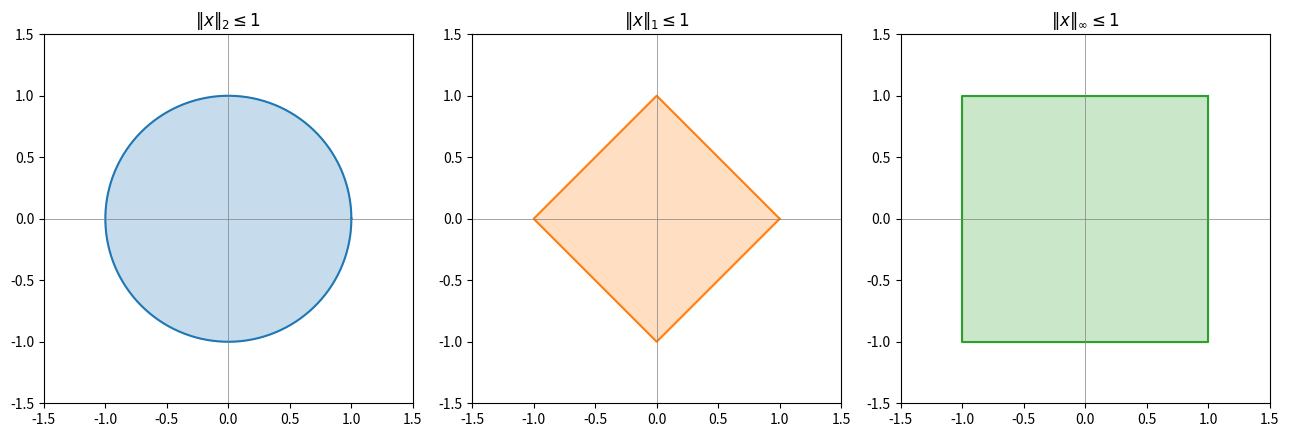
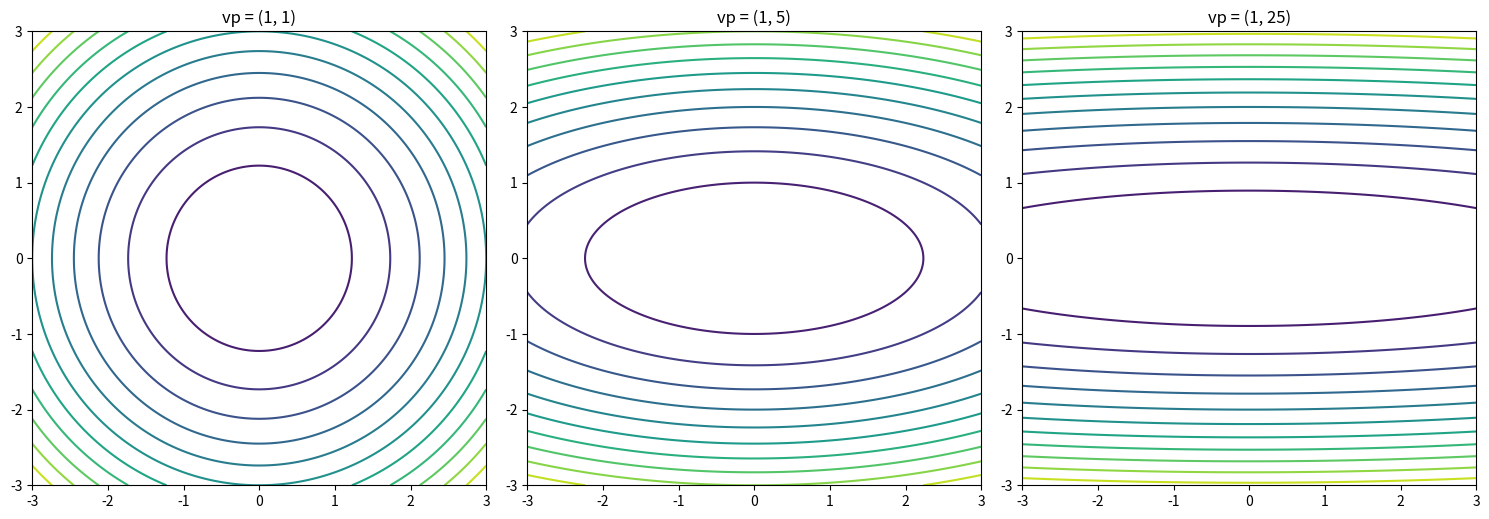
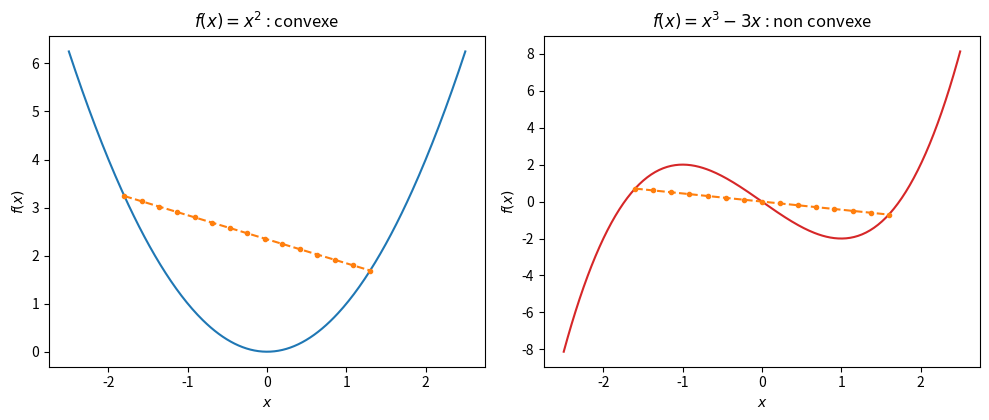
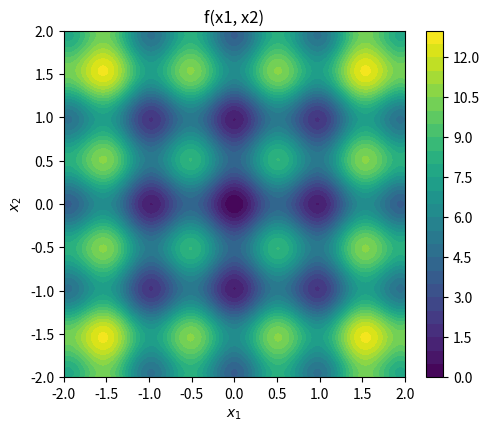
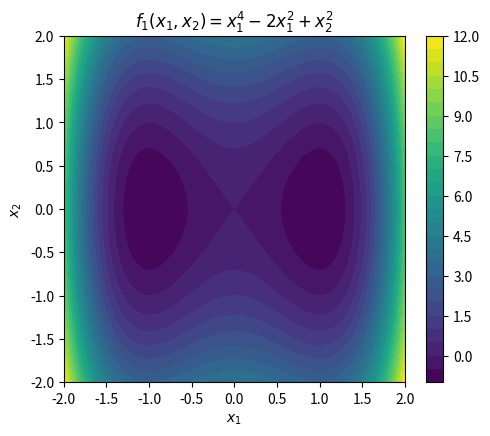
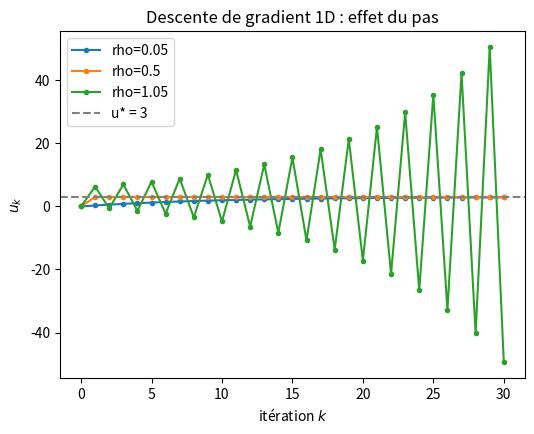
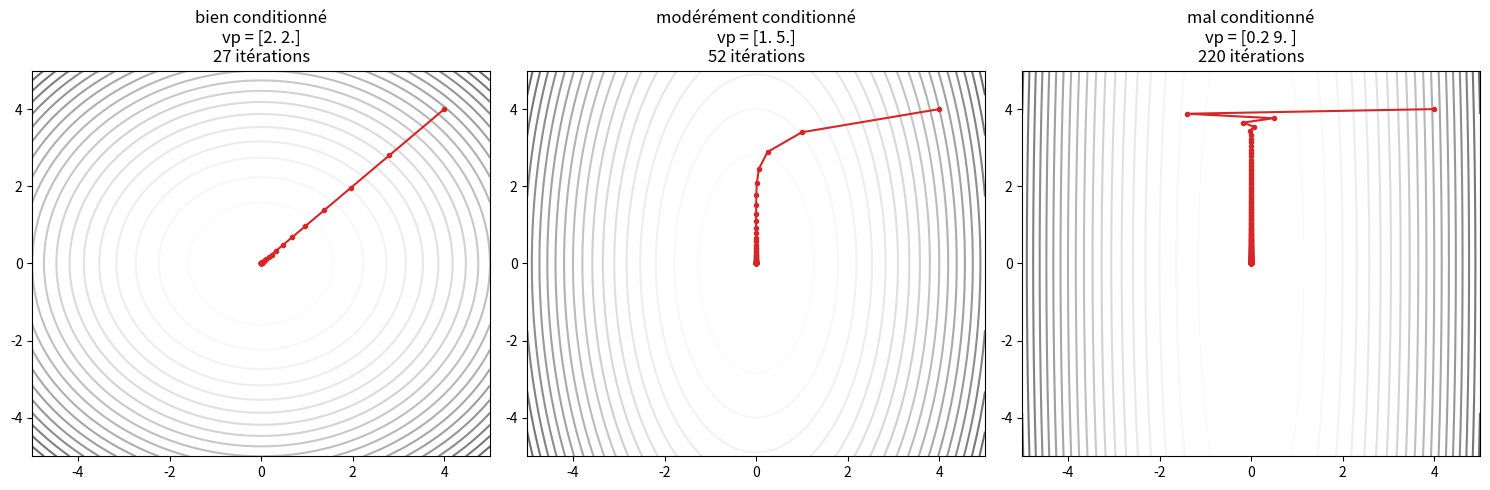
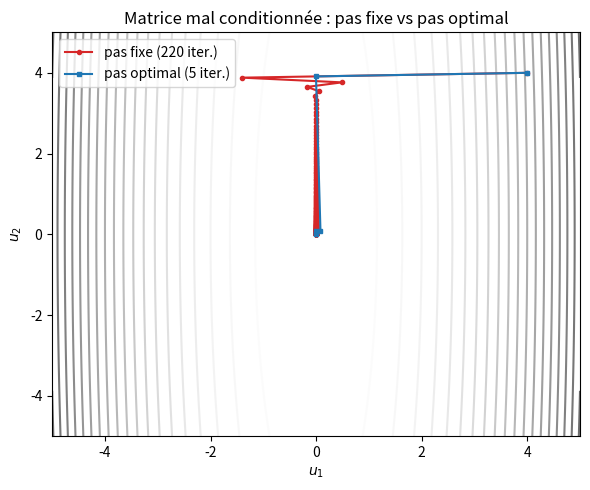
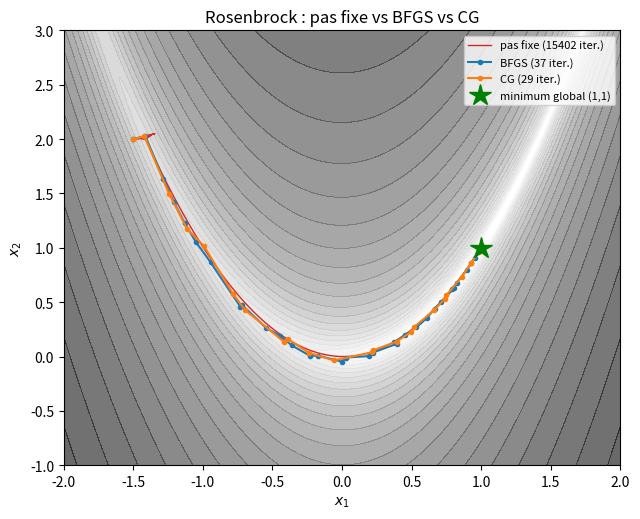

These figures' Python source, in order:
import numpy as np
import matplotlib
import matplotlib.pyplot as plt

np.random.seed(0)
plt.rcParams["figure.figsize"] = (6, 4.5)


x = np.array([3.0, -4.0, 0.0, 2.0])

print("x =", x)
print("||x||_1   =", np.sum(np.abs(x)), " (numpy:", np.linalg.norm(x, 1), ")")
print("||x||_2   =", np.sqrt(np.sum(x ** 2)), " (numpy:", np.linalg.norm(x, 2), ")")
print("||x||_inf =", np.max(np.abs(x)), " (numpy:", np.linalg.norm(x, np.inf), ")")


theta = np.linspace(0, 2 * np.pi, 400)
fig, axes = plt.subplots(1, 3, figsize=(13, 4.2))

axes[0].plot(np.cos(theta), np.sin(theta), color="tab:blue")
axes[0].fill(np.cos(theta), np.sin(theta), color="tab:blue", alpha=0.25)
axes[0].set_title(r"$\|x\|_2 \leq 1$")

losange = np.array([[1, 0], [0, 1], [-1, 0], [0, -1], [1, 0]], dtype=float)
axes[1].plot(losange[:, 0], losange[:, 1], color="tab:orange")
axes[1].fill(losange[:, 0], losange[:, 1], color="tab:orange", alpha=0.25)
axes[1].set_title(r"$\|x\|_1 \leq 1$")

carre = np.array([[1, 1], [-1, 1], [-1, -1], [1, -1], [1, 1]], dtype=float)
axes[2].plot(carre[:, 0], carre[:, 1], color="tab:green")
axes[2].fill(carre[:, 0], carre[:, 1], color="tab:green", alpha=0.25)
axes[2].set_title(r"$\|x\|_\infty \leq 1$")

for ax in axes:
    ax.set_xlim(-1.5, 1.5)
    ax.set_ylim(-1.5, 1.5)
    ax.set_aspect("equal")
    ax.axhline(0, color="grey", lw=0.5)
    ax.axvline(0, color="grey", lw=0.5)
plt.tight_layout()
plt.show()


X_demo = np.array([
    [2.0, 100.0, -1.0],
    [4.0, 300.0, 0.5],
    [1.0, 50.0, 2.0],
    [3.0, 200.0, -0.5],
])

normes_colonnes = np.linalg.norm(X_demo, axis=0)
X_scaled = X_demo / normes_colonnes

print("norme L2 de chaque colonne, avant :", normes_colonnes)
print("norme L2 de chaque colonne, après :", np.linalg.norm(X_scaled, axis=0))


X = np.array([
    [1.0, 2.0, 2.0, 0.0],
    [3.0, 0.0, 4.0, 0.0],
    [0.0, 5.0, 0.0, 12.0],
    [2.0, 2.0, 1.0, 0.0],
    [1.0, 1.0, 1.0, 1.0],
    [0.0, 0.0, 3.0, 4.0],
])

normes = np.linalg.norm(X, axis=1)
X_normalise = X / normes[:, None]

print("normes avant :", normes)
print("normes après :", np.linalg.norm(X_normalise, axis=1))

assert np.allclose(np.linalg.norm(X_normalise, axis=1), 1.0)
print("Toutes les lignes ont bien une norme L2 unitaire.")


mots = ["chat", "chien", "voiture"]
vecs = np.array([
    [0.9, 0.1, 0.0],
    [0.8, 0.3, 0.0],
    [0.0, 0.0, 1.0],
])


def cosinus(u, v):
    return np.dot(u, v) / (np.linalg.norm(u) * np.linalg.norm(v))


for i in range(len(mots)):
    for j in range(i + 1, len(mots)):
        print(f"cos({mots[i]}, {mots[j]}) = {cosinus(vecs[i], vecs[j]):.3f}")


V = np.array([
    [2.0, 0.0, 1.0, 0.0],
    [1.0, 1.0, 0.0, 0.0],
    [0.0, 3.0, 0.0, 1.0],
    [0.0, 0.0, 2.0, 2.0],
])

normes_V = np.linalg.norm(V, axis=1)
M = (V @ V.T) / np.outer(normes_V, normes_V)

print(np.round(M, 3))

assert np.allclose(np.diag(M), 1.0)
assert np.allclose(M, M.T)
print("Diagonale unitaire et matrice symétrique : cohérent avec la définition du cosinus.")


A_sym = np.array([[4.0, 1.0], [1.0, 3.0]])

valeurs_propres, vecteurs_propres = np.linalg.eigh(A_sym)
print("valeurs propres :", valeurs_propres)
print("vecteurs propres (colonnes) :\n", vecteurs_propres)

for k in range(2):
    v = vecteurs_propres[:, k]
    lam = valeurs_propres[k]
    print(f"||A v_{k} - lambda_{k} v_{k}|| =", np.linalg.norm(A_sym @ v - lam * v))

print("produit scalaire <v0, v1> =", np.dot(vecteurs_propres[:, 0], vecteurs_propres[:, 1]))


A_nonsym = np.array([[4.0, 1.0], [0.0, 3.0]])

for nom, M in [("symétrique", A_sym), ("non symétrique", A_nonsym)]:
    valeurs, vecteurs = np.linalg.eig(M)
    ps = np.dot(vecteurs[:, 0], vecteurs[:, 1])
    print(f"{nom:15s} : valeurs propres = {valeurs}, <v0,v1> = {ps.real:.4f}")


def nature_forme_quadratique(A):
    vp = np.linalg.eigvalsh(A)
    if np.all(vp > 1e-10):
        return "définie positive"
    if np.all(vp < -1e-10):
        return "définie négative"
    if np.all(vp >= -1e-10):
        return "semi-définie positive"
    if np.all(vp <= 1e-10):
        return "semi-définie négative"
    return "indéfinie"


A_pos = np.array([[4.0, 3.0], [3.0, 3.0]])        # q(x) = 4x1^2 + 6x1x2 + 3x2^2
A_indef = np.array([[2.0, 5.0, -6.0],
                     [5.0, 6.0, 3.0],
                     [-6.0, 3.0, -1.0]])

for nom, A in [("A_pos", A_pos), ("A_indef", A_indef)]:
    print(f"{nom} : valeurs propres = {np.linalg.eigvalsh(A)}, nature = {nature_forme_quadratique(A)}")


B = np.array([[0.0, 3.0, 3.0], [3.0, 2.0, -1.0], [3.0, -1.0, -2.0]])
C = np.array([[0.0, 1.0, 1.0], [1.0, 0.0, 0.0], [1.0, 0.0, 1.0]])
D = np.array([[1.0, 1.0], [1.0, 1.0]])

for nom, M in [("B", B), ("C", C), ("D", D)]:
    print(f"{nom} : valeurs propres = {np.linalg.eigvalsh(M)}, nature = {nature_forme_quadratique(M)}")

assert nature_forme_quadratique(D) == "semi-définie positive"
print("Vérifié : D, de rang 1 et à valeurs propres positives ou nulles, est bien semi-définie positive.")


def contours_quadratique(A, ax, titre):
    xs = np.linspace(-3, 3, 200)
    ys = np.linspace(-3, 3, 200)
    XX, YY = np.meshgrid(xs, ys)
    ZZ = A[0, 0] * XX ** 2 + 2 * A[0, 1] * XX * YY + A[1, 1] * YY ** 2
    ax.contour(XX, YY, ZZ, levels=12, cmap="viridis")
    ax.set_aspect("equal")
    ax.set_title(titre)


matrices_vp = {
    "vp = (1, 1)": np.array([[1.0, 0.0], [0.0, 1.0]]),
    "vp = (1, 5)": np.array([[1.0, 0.0], [0.0, 5.0]]),
    "vp = (1, 25)": np.array([[1.0, 0.0], [0.0, 25.0]]),
}

fig, axes = plt.subplots(1, 3, figsize=(15, 5))
for ax, (nom, A) in zip(axes, matrices_vp.items()):
    contours_quadratique(A, ax, nom)
plt.tight_layout()
plt.show()


xs = np.linspace(-2.5, 2.5, 300)
fig, axes = plt.subplots(1, 2, figsize=(10, 4.3))

axes[0].plot(xs, xs ** 2, color="tab:blue")
u, v = -1.8, 1.3
t = np.linspace(0, 1, 15)
axes[0].plot(u + t * (v - u), u ** 2 + t * (v ** 2 - u ** 2), "o--", color="tab:orange", ms=3)
axes[0].set_title(r"$f(x)=x^2$ : convexe")

axes[1].plot(xs, xs ** 3 - 3 * xs, color="tab:red")
u2, v2 = -1.6, 1.6
f2 = lambda z: z ** 3 - 3 * z
axes[1].plot(u2 + t * (v2 - u2), f2(u2) + t * (f2(v2) - f2(u2)), "o--", color="tab:orange", ms=3)
axes[1].set_title(r"$f(x)=x^3-3x$ : non convexe")

for ax in axes:
    ax.set_xlabel("$x$")
    ax.set_ylabel("$f(x)$")
plt.tight_layout()
plt.show()


def f_ondule(x):
    x1, x2 = x[..., 0], x[..., 1]
    return 4 + (x1 ** 2 - 2 * np.cos(2 * np.pi * x1)) + (x2 ** 2 - 2 * np.cos(2 * np.pi * x2))


xs = np.linspace(-2, 2, 200)
XX, YY = np.meshgrid(xs, xs)
ZZ = f_ondule(np.stack([XX, YY], axis=-1))

plt.figure(figsize=(5.5, 4.5))
cs = plt.contourf(XX, YY, ZZ, levels=30, cmap="viridis")
plt.colorbar(cs)
plt.xlabel("$x_1$")
plt.ylabel("$x_2$")
plt.title("f(x1, x2)")
plt.show()


def hessienne_numerique(f, x, eps=1e-4):
    d = len(x)
    H = np.zeros((d, d))
    for i in range(d):
        for j in range(d):
            ei = np.zeros(d); ei[i] = eps
            ej = np.zeros(d); ej[j] = eps
            H[i, j] = (f(x + ei + ej) - f(x + ei - ej) - f(x - ei + ej) + f(x - ei - ej)) / (4 * eps ** 2)
    return H


def convexe_sur_grille(f, bornes, n=15):
    xs = np.linspace(*bornes, n)
    for x1 in xs:
        for x2 in xs:
            H = hessienne_numerique(f, np.array([x1, x2]))
            vp = np.linalg.eigvalsh(H)
            if np.any(vp < -1e-6):
                return False
    return True


def f_test(x):
    x1, x2 = x
    return x1 ** 2 + 3 * x2 ** 2 + 0.5 * np.sin(x1 * x2)


print("f_test est convexe sur [-2,2]^2 :", convexe_sur_grille(f_test, (-2, 2)))


def f1(x):
    x1, x2 = x
    return x1 ** 4 - 2 * x1 ** 2 + x2 ** 2


def f2(x):
    x1, x2 = x
    return x1 ** 2 + 4 * x2 ** 2 - 2 * x1 * x2


print("f1 convexe sur [-2,2]^2 :", convexe_sur_grille(f1, (-2, 2)))
print("f2 convexe sur [-2,2]^2 :", convexe_sur_grille(f2, (-2, 2)))

xs = np.linspace(-2, 2, 200)
XX, YY = np.meshgrid(xs, xs)
ZZ1 = XX ** 4 - 2 * XX ** 2 + YY ** 2

plt.figure(figsize=(5.5, 4.5))
cs = plt.contourf(XX, YY, ZZ1, levels=30, cmap="viridis")
plt.colorbar(cs)
plt.title(r"$f_1(x_1,x_2) = x_1^4 - 2x_1^2 + x_2^2$")
plt.xlabel("$x_1$")
plt.ylabel("$x_2$")
plt.show()

print("f1 a deux minima locaux (en x1 = -1 et x1 = +1) : sa non-convexité")
print("est cohérente avec le résultat numérique ci-dessus.")


def f1d(u):
    return (u - 3) ** 2


def grad1d(u):
    return 2 * (u - 3)


def descente_1d(u0, rho, n_iter=30):
    u = u0
    traj = [u]
    for _ in range(n_iter):
        u = u - rho * grad1d(u)
        traj.append(u)
    return np.array(traj)


rhos = [0.05, 0.5, 1.05]
plt.figure()
for rho in rhos:
    traj = descente_1d(0.0, rho)
    plt.plot(traj, marker="o", ms=3, label=f"rho={rho}")
plt.axhline(3, color="grey", ls="--", label="u* = 3")
plt.xlabel("itération $k$")
plt.ylabel("$u_k$")
plt.legend()
plt.title("Descente de gradient 1D : effet du pas")
plt.show()

for rho in rhos:
    print(f"rho={rho} : u_30 = {descente_1d(0.0, rho)[-1]:.4f}")


def f_quad(u, A, b):
    return 0.5 * u @ A @ u - b @ u


def grad_quad(u, A, b):
    return A @ u - b


def descente_gradient(A, b, u0, rho, eta=1e-3, n_iter_max=3000):
    u = u0.copy()
    traj = [u.copy()]
    for _ in range(n_iter_max):
        g = grad_quad(u, A, b)
        if np.linalg.norm(g) <= eta:
            break
        u = u - rho * g
        traj.append(u.copy())
    return np.array(traj)


b = np.array([0.0, 0.0])
u0 = np.array([4.0, 4.0])
configs = {
    "bien conditionné": np.array([[2.0, 0.0], [0.0, 2.0]]),
    "modérément conditionné": np.array([[5.0, 0.0], [0.0, 1.0]]),
    "mal conditionné": np.array([[9.0, 0.0], [0.0, 0.2]]),
}

trajectoires = {}
xs = np.linspace(-5, 5, 150)
ys = np.linspace(-5, 5, 150)
XX, YY = np.meshgrid(xs, ys)

fig, axes = plt.subplots(1, 3, figsize=(15, 5))
for ax, (nom, A) in zip(axes, configs.items()):
    traj = descente_gradient(A, b, u0, rho=0.15)
    trajectoires[nom] = traj
    ZZ = 0.5 * (A[0, 0] * XX ** 2 + A[1, 1] * YY ** 2)
    ax.contour(XX, YY, ZZ, levels=20, cmap="Greys", alpha=0.6)
    ax.plot(traj[:, 0], traj[:, 1], "o-", ms=3, color="tab:red")
    vp = np.linalg.eigvalsh(A)
    ax.set_title(f"{nom}\nvp = {vp}\n{len(traj) - 1} itérations")
plt.tight_layout()
plt.show()


# Meme mecanique que descente_gradient, mais en dimension 3
A3 = np.array([[3.0, 0.0, 0.0], [0.0, 2.0, 0.0], [0.0, 0.0, 1.0]])
b3 = np.array([1.0, 1.0, 1.0])
u0_3 = np.zeros(3)

traj3 = descente_gradient(A3, b3, u0_3, rho=0.2, eta=1e-6, n_iter_max=1000)
u_star3 = np.linalg.solve(A3, b3)

print("minimum théorique  :", u_star3)
print("point atteint       :", traj3[-1])
print("nombre d'itérations :", len(traj3) - 1)


def descente_gradient_generique(f, grad_f, u0, rho, eta=1e-6, n_iter_max=5000):
    u = u0.copy()
    traj = [u.copy()]
    for _ in range(n_iter_max):
        g = grad_f(u)
        if np.linalg.norm(g) <= eta:
            break
        u = u - rho * g
        traj.append(u.copy())
    return np.array(traj)


n, d = 20, 3
X = np.random.randn(n, d)
theta_vrai = np.array([2.0, -1.0, 0.5])
y = X @ theta_vrai + 0.1 * np.random.randn(n)


def g_mc(theta):
    return np.sum((X @ theta - y) ** 2)


def grad_g_mc(theta):
    return 2 * X.T @ (X @ theta - y)


L = np.max(np.linalg.eigvalsh(2 * X.T @ X))
rho = 1.0 / L

traj_theta = descente_gradient_generique(g_mc, grad_g_mc, np.zeros(d), rho=rho, eta=1e-4, n_iter_max=5000)
theta_gd = traj_theta[-1]
theta_analytique = np.linalg.solve(X.T @ X, X.T @ y)

print("theta trouvé par descente de gradient :", theta_gd)
print("theta analytique (X^TX)^-1 X^Ty       :", theta_analytique)
print("nombre d'itérations                    :", len(traj_theta) - 1)

assert np.allclose(theta_gd, theta_analytique, atol=1e-2)
print("Cohérent : la descente de gradient converge vers la solution analytique des moindres carrés.")


def descente_gradient_optimal(A, b, u0, eta=1e-3, n_iter_max=3000):
    u = u0.copy()
    traj = [u.copy()]
    for _ in range(n_iter_max):
        g = grad_quad(u, A, b)
        if np.linalg.norm(g) <= eta:
            break
        rho_k = (g @ g) / (g @ A @ g)
        u = u - rho_k * g
        traj.append(u.copy())
    return np.array(traj)


A_modere = configs["modérément conditionné"]
traj_fixe_modere = trajectoires["modérément conditionné"]
traj_opt_modere = descente_gradient_optimal(A_modere, b, u0)

print("pas fixe (rho=0.15) :", len(traj_fixe_modere) - 1, "itérations")
print("pas optimal          :", len(traj_opt_modere) - 1, "itérations")


A_mal = configs["mal conditionné"]
traj_fixe_mal = trajectoires["mal conditionné"]
traj_opt_mal = descente_gradient_optimal(A_mal, b, u0)

print("pas fixe (rho=0.15) :", len(traj_fixe_mal) - 1, "itérations")
print("pas optimal          :", len(traj_opt_mal) - 1, "itérations")

xs = np.linspace(-5, 5, 150)
ys = np.linspace(-5, 5, 150)
XX, YY = np.meshgrid(xs, ys)
ZZ = 0.5 * (A_mal[0, 0] * XX ** 2 + A_mal[1, 1] * YY ** 2)

plt.figure(figsize=(6, 5))
plt.contour(XX, YY, ZZ, levels=20, cmap="Greys", alpha=0.6)
plt.plot(traj_fixe_mal[:, 0], traj_fixe_mal[:, 1], "o-", ms=3, color="tab:red",
         label=f"pas fixe ({len(traj_fixe_mal) - 1} iter.)")
plt.plot(traj_opt_mal[:, 0], traj_opt_mal[:, 1], "s-", ms=3, color="tab:blue",
         label=f"pas optimal ({len(traj_opt_mal) - 1} iter.)")
plt.xlabel("$u_1$")
plt.ylabel("$u_2$")
plt.title("Matrice mal conditionnée : pas fixe vs pas optimal")
plt.legend()
plt.tight_layout()
plt.show()

print()
print("Le pas optimal réduit spectaculairement le nombre d'itérations par")
print("rapport au pas fixe : en recalculant à chaque étape le pas qui")
print("minimise exactement f le long du gradient, la recherche linéaire")
print("exacte absorbe l'essentiel du zigzag que provoquait le pas fixe sur")
print("ce problème mal conditionné. Sur un problème non quadratique en")
print("revanche (Rosenbrock, exercice 7), il n'existe pas de formule fermée")
print("pour ce pas optimal.")


from scipy.optimize import minimize

A_scipy = configs["modérément conditionné"]


def f_scipy(u):
    return f_quad(u, A_scipy, b)


def grad_scipy(u):
    return grad_quad(u, A_scipy, b)


trajectoire_bfgs = [u0.copy()]


def callback(xk):
    trajectoire_bfgs.append(np.array(xk))


res = minimize(f_scipy, u0, jac=grad_scipy, method="BFGS", callback=callback)
print("scipy BFGS : nit =", res.nit, ", solution =", res.x)
print("(à comparer aux", len(trajectoires["modérément conditionné"]) - 1,
      "itérations de notre pas fixe rho=0.15)")


def rosenbrock(x):
    x1, x2 = x[0], x[1]
    return (1 - x1) ** 2 + 100 * (x2 - x1 ** 2) ** 2


def grad_rosenbrock(x):
    x1, x2 = x[0], x[1]
    dx1 = -2 * (1 - x1) - 400 * x1 * (x2 - x1 ** 2)
    dx2 = 200 * (x2 - x1 ** 2)
    return np.array([dx1, dx2])


u0_rosen = np.array([-1.5, 2.0])

traj_gd = descente_gradient_generique(rosenbrock, grad_rosenbrock, u0_rosen,
                                       rho=0.001, eta=1e-3, n_iter_max=20000)

resultats = {}
for methode in ["BFGS", "CG"]:
    traj_m = [u0_rosen.copy()]

    def cb(xk, traj=traj_m):
        traj.append(np.array(xk))

    res = minimize(rosenbrock, u0_rosen, jac=grad_rosenbrock, method=methode, callback=cb)
    resultats[methode] = {"trajectoire": np.array(traj_m), "nit": res.nit, "x": res.x}

print("descente de gradient (pas fixe) :", len(traj_gd) - 1, "itérations, point final =", traj_gd[-1])
for methode, res in resultats.items():
    print(f"{methode:6s} : nit = {res['nit']:4d}, solution = {res['x']}")
    assert np.allclose(res["x"], [1.0, 1.0], atol=1e-2)

xs = np.linspace(-2, 2, 300)
ys = np.linspace(-1, 3, 300)
XX, YY = np.meshgrid(xs, ys)
ZZ = (1 - XX) ** 2 + 100 * (YY - XX ** 2) ** 2

plt.figure(figsize=(6.5, 5.3))
plt.contourf(XX, YY, ZZ, levels=np.logspace(-0.5, 3.5, 25), cmap="Greys",
             norm=matplotlib.colors.LogNorm(), alpha=0.6)
plt.plot(traj_gd[:, 0], traj_gd[:, 1], "-", lw=1, color="tab:red",
         label=f"pas fixe ({len(traj_gd) - 1} iter.)")
couleurs = {"BFGS": "tab:blue", "CG": "tab:orange"}
for methode, res in resultats.items():
    traj_m = res["trajectoire"]
    plt.plot(traj_m[:, 0], traj_m[:, 1], "o-", ms=3, color=couleurs[methode],
              label=f"{methode} ({res['nit']} iter.)")
plt.plot(1, 1, "g*", ms=16, label="minimum global (1,1)")
plt.xlabel("$x_1$")
plt.ylabel("$x_2$")
plt.title("Rosenbrock : pas fixe vs BFGS vs CG")
plt.legend(fontsize=8)
plt.tight_layout()
plt.show()

print()
print("La descente de gradient a pas fixe a besoin d'un ordre de grandeur")
print("(voire plusieurs) de plus d'itérations que BFGS ou CG pour atteindre")
print("le minimum : ces méthodes exploitent une approximation de la courbure")
print("(BFGS) ou une meilleure direction de descente (CG), là où notre pas")
print("fixe se contente de suivre le gradient avec un pas prudent et constant.")
